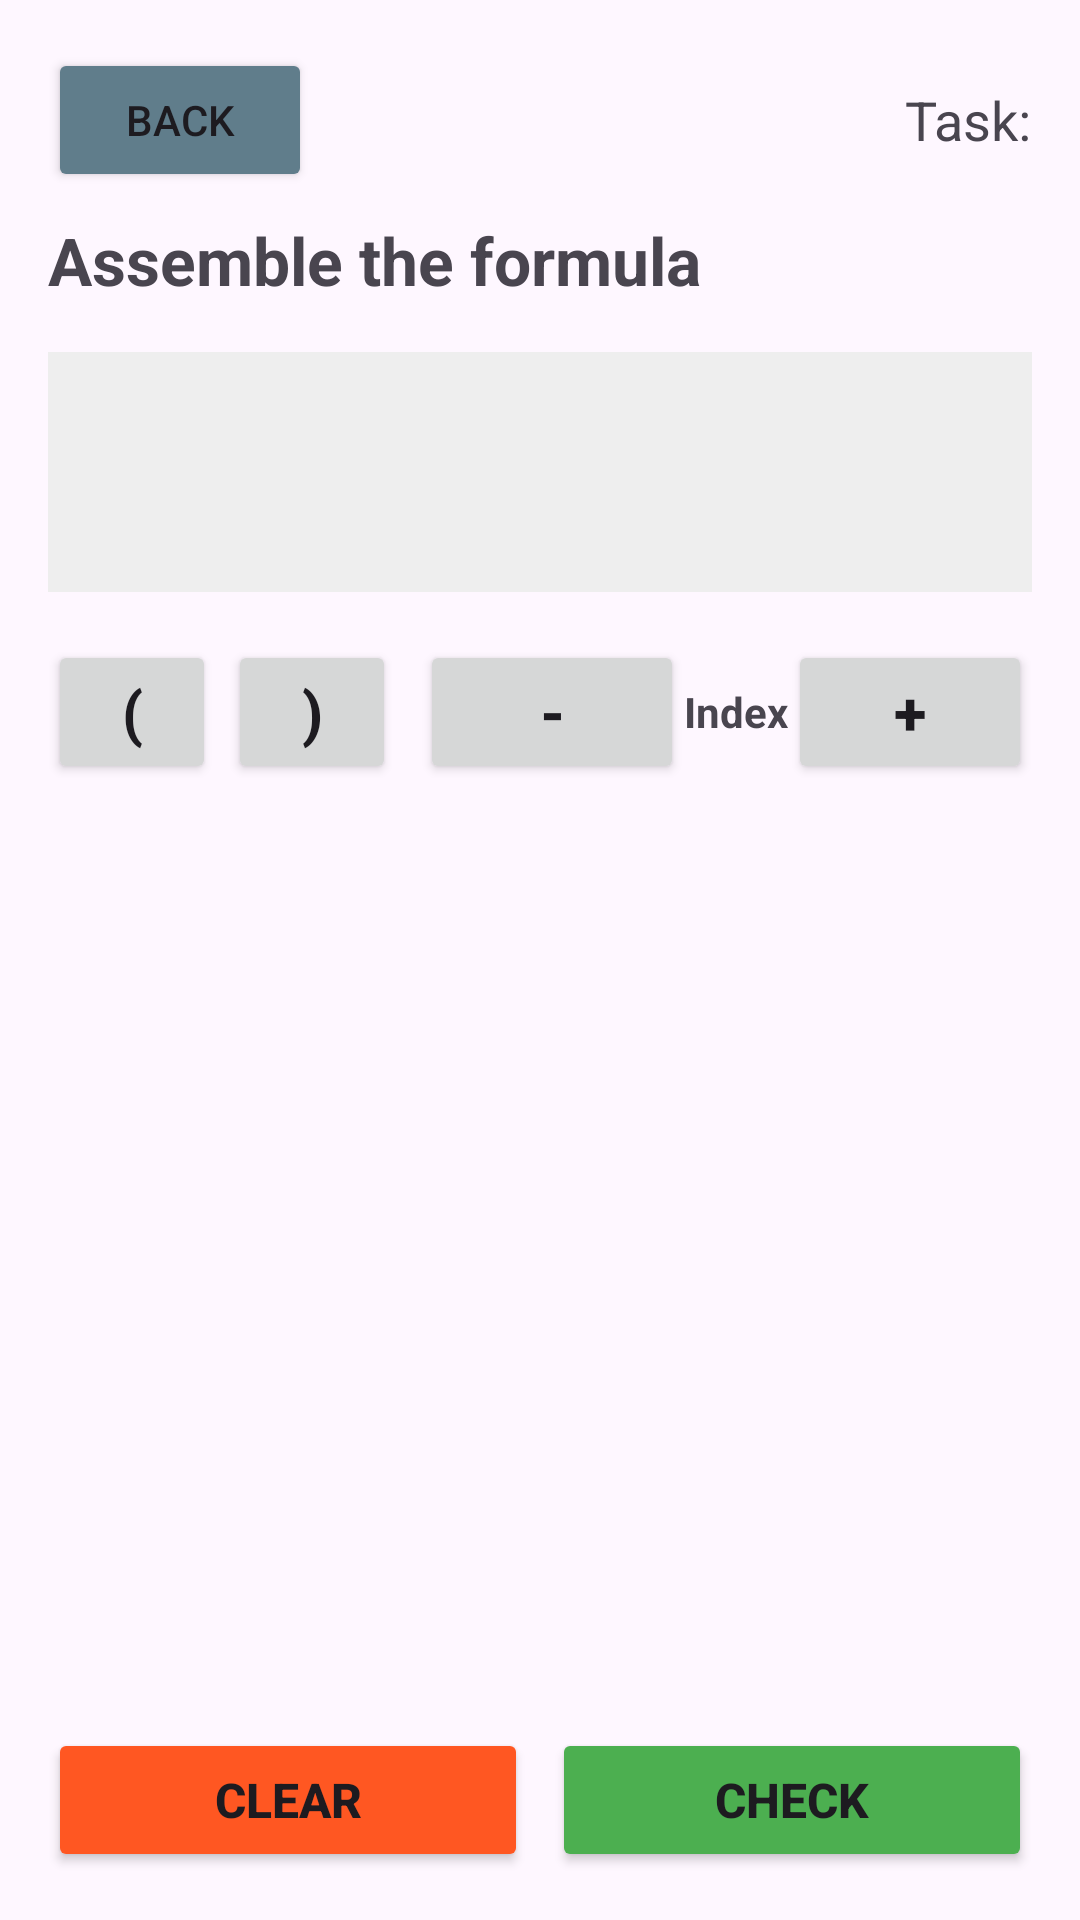

Write the Android layout XML for this screen, with the resource values it uses.
<!-- AndroidManifest.xml: application theme Theme.AssembleTheMolecule -->
<!-- res/layout/activity_game.xml -->
<?xml version="1.0" encoding="utf-8"?>
<LinearLayout xmlns:android="http://schemas.android.com/apk/res/android"
    android:layout_width="match_parent"
    android:layout_height="match_parent"
    android:orientation="vertical"
    android:padding="16dp"
    android:id="@+id/game_root">

    <LinearLayout
        android:layout_width="match_parent"
        android:layout_height="wrap_content"
        android:orientation="horizontal"
        android:gravity="center_vertical"
        android:layout_marginBottom="8dp">

        <Button
            android:id="@+id/btnBack"
            android:layout_width="wrap_content"
            android:layout_height="wrap_content"
            android:text="@string/btn_back"
            android:backgroundTint="#607D8B"
            android:textSize="14sp" />

        <Space
            android:layout_width="0dp"
            android:layout_height="wrap_content"
            android:layout_weight="1" />

        <TextView
            android:id="@+id/tvTask"
            android:layout_width="wrap_content"
            android:layout_height="wrap_content"
            android:text="@string/task_prefix"
            android:textSize="18sp" />
    </LinearLayout>

    <TextView
        android:id="@+id/tvSubstanceName"
        android:layout_width="match_parent"
        android:layout_height="wrap_content"
        android:text="@string/task_assemble"
        android:textSize="22sp"
        android:textStyle="bold"
        android:layout_marginBottom="16dp"/>

    
    <TextView
        android:id="@+id/tvFormulaDisplay"
        android:layout_width="match_parent"
        android:layout_height="80dp"
        android:background="#EEEEEE"
        android:gravity="center"
        android:text=""
        android:textSize="32sp"
        android:layout_marginBottom="16dp"/>

    <LinearLayout
        android:layout_width="match_parent"
        android:layout_height="wrap_content"
        android:orientation="horizontal"
        android:gravity="center_vertical"
        android:layout_marginBottom="16dp">

        <Button
            android:id="@+id/btnBracketOpen"
            android:layout_width="56dp"
            android:layout_height="wrap_content"
            android:text="("
            android:textSize="20sp"
            android:textStyle="bold"
            android:layout_marginEnd="4dp"/>

        <Button
            android:id="@+id/btnBracketClose"
            android:layout_width="56dp"
            android:layout_height="wrap_content"
            android:text=")"
            android:textSize="20sp"
            android:textStyle="bold"
            android:layout_marginEnd="8dp"/>

        <Button
            android:id="@+id/btnIndexMinus"
            android:layout_width="wrap_content"
            android:layout_height="wrap_content"
            android:text="-"
            android:textSize="20sp"
            android:textStyle="bold" />

        <TextView
            android:layout_width="wrap_content"
            android:layout_height="wrap_content"
            android:text="@string/label_index"
            android:textSize="14sp"
            android:textStyle="bold"/>

        <Button
            android:id="@+id/btnIndexPlus"
            android:layout_width="wrap_content"
            android:layout_height="wrap_content"
            android:text="+"
            android:textSize="20sp"
            android:textStyle="bold" />

        <Space
            android:layout_width="0dp"
            android:layout_height="wrap_content"
            android:layout_weight="1"/>

        <Button
            android:id="@+id/btnBackspace"
            android:layout_width="wrap_content"
            android:layout_height="wrap_content"
            android:text="←"
            android:textSize="20sp"
            android:textStyle="bold" />
    </LinearLayout>

    <androidx.recyclerview.widget.RecyclerView
        android:id="@+id/rvElements"
        android:layout_width="match_parent"
        android:layout_height="0dp"
        android:layout_weight="1"
        android:layout_marginBottom="8dp"/>

    <LinearLayout
        android:layout_width="match_parent"
        android:layout_height="wrap_content"
        android:orientation="horizontal">

        <Button
            android:id="@+id/btnClear"
            android:layout_width="0dp"
            android:layout_height="wrap_content"
            android:layout_weight="1"
            android:text="@string/btn_clear"
            android:textSize="16sp"
            android:textStyle="bold"
            android:layout_marginEnd="4dp"
            android:backgroundTint="#FF5722"/>

        <Button
            android:id="@+id/btnCheck"
            android:layout_width="0dp"
            android:layout_height="wrap_content"
            android:layout_weight="1"
            android:text="@string/btn_check"
            android:textSize="16sp"
            android:textStyle="bold"
            android:layout_marginStart="4dp"
            android:backgroundTint="#4CAF50"/>
    </LinearLayout>

</LinearLayout>
<!-- resources referenced by this layout -->
<resources>
  <string name="btn_back">Back</string>
  <string name="btn_check">Check</string>
  <string name="btn_clear">Clear</string>
  <string name="label_index"> Index </string>
  <string name="task_assemble">Assemble the formula</string>
  <string name="task_prefix">Task: </string>
  <style name="Theme.AssembleTheMolecule" parent="Base.Theme.AssembleTheMolecule" />
  <style name="Base.Theme.AssembleTheMolecule" parent="Theme.Material3.DayNight.NoActionBar">
          
          
      </style>
</resources>
